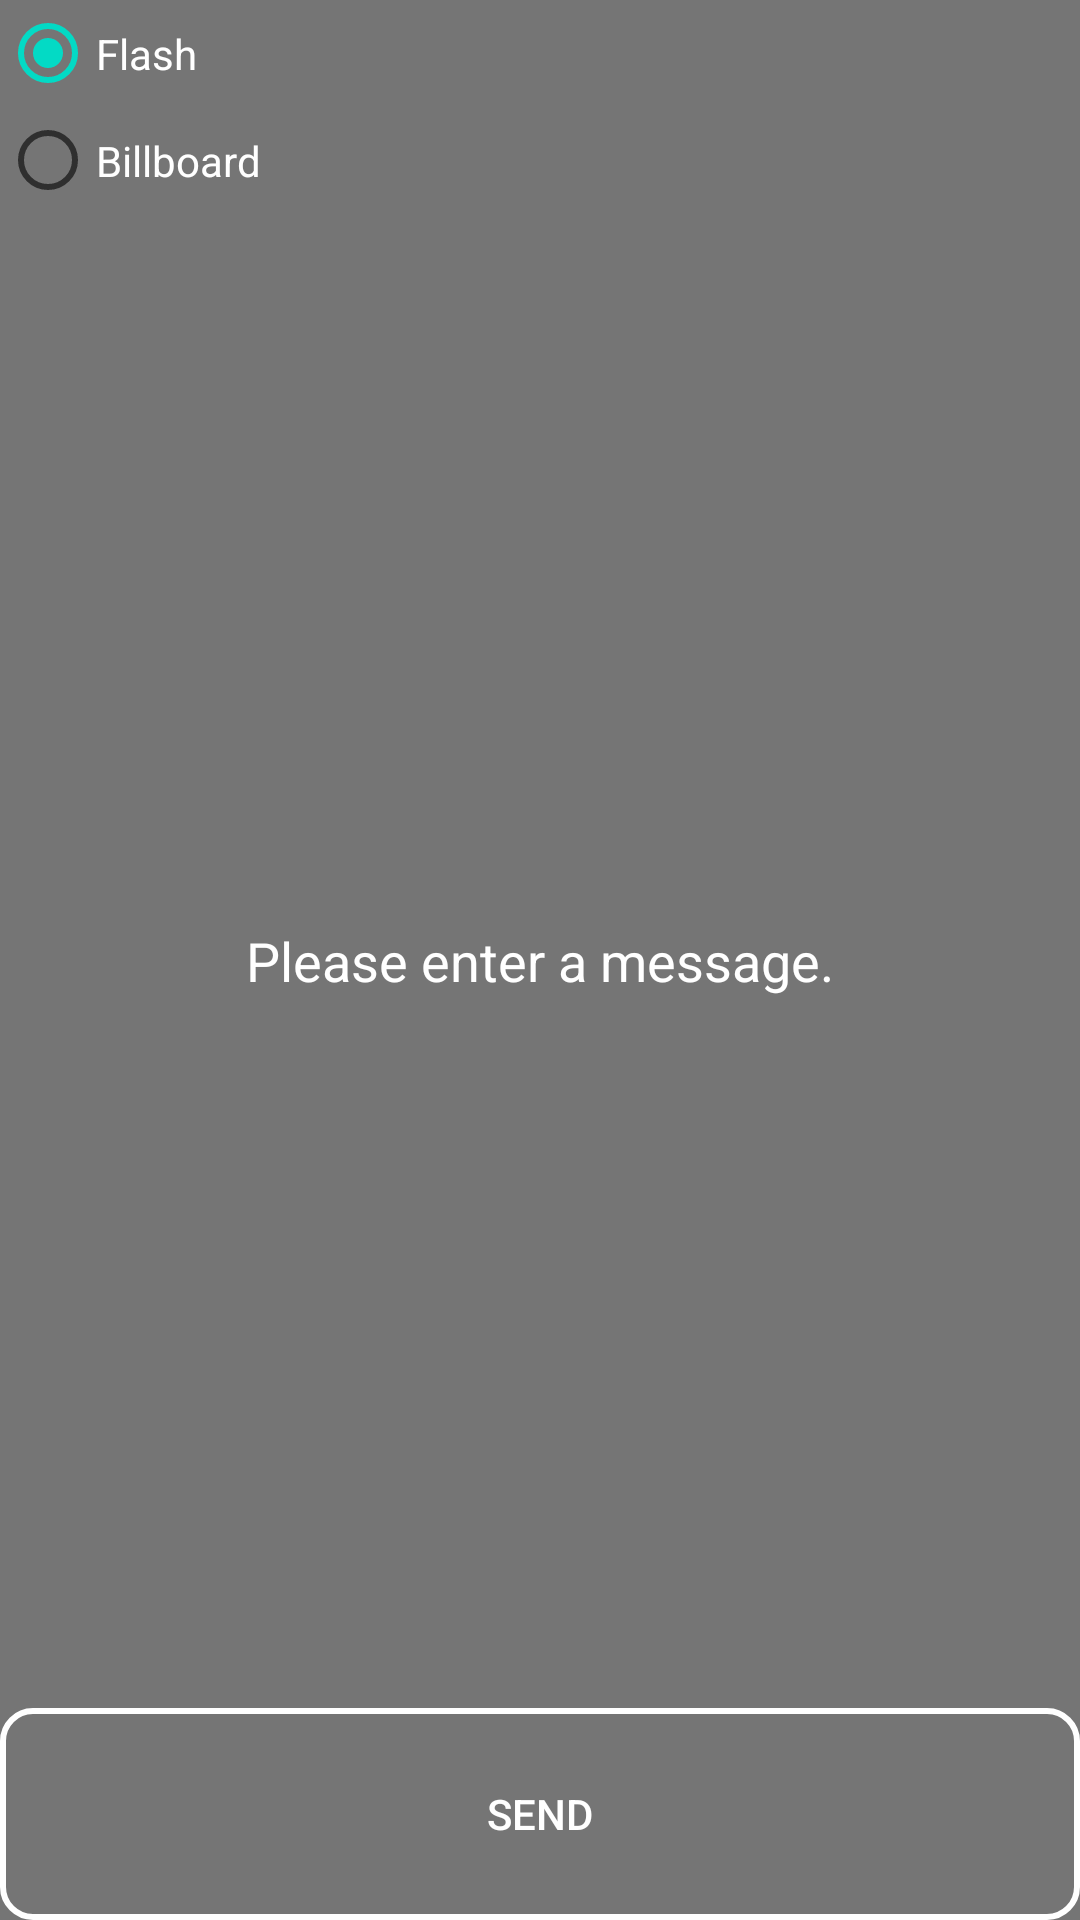

The Android layout XML behind this screen, and the referenced resources:
<!-- AndroidManifest.xml: application theme AppTheme -->
<!-- res/layout/activity_push.xml -->
<?xml version="1.0" encoding="utf-8"?>
<androidx.constraintlayout.widget.ConstraintLayout xmlns:android="http://schemas.android.com/apk/res/android"
    xmlns:app="http://schemas.android.com/apk/res-auto"
    xmlns:tools="http://schemas.android.com/tools"
    android:layout_width="match_parent"
    android:layout_height="match_parent"
    tools:context=".push">
    <LinearLayout
        android:layout_width="match_parent"
        android:layout_height="match_parent"
        android:background="#757575"
        android:orientation="vertical">

        <RadioGroup
            android:layout_width="match_parent"
            android:layout_height="match_parent"
            android:layout_weight="4"
            android:checkedButton="@id/radioButton"
            >

            <RadioButton
                android:id="@+id/radioButton"
                android:layout_width="match_parent"
                android:layout_height="match_parent"
                android:layout_weight="1"
                android:text="Flash"
                android:textColor="#FFFFFF" />

            <RadioButton
                android:id="@+id/radioButton2"
                android:layout_width="match_parent"
                android:layout_height="match_parent"
                android:layout_weight="1"
                android:text="Billboard"
                android:textColor="#FFFFFF" />
        </RadioGroup>

        <EditText
            android:id="@+id/editText"
            android:layout_width="match_parent"
            android:layout_height="match_parent"
            android:layout_weight="1"
            android:background="@null"
            android:gravity="center"
            android:hint="Please enter a message."
            android:textColor="#FFFFFF"
            android:textColorHint="#FFFFFF" />

        <Button
            android:id="@+id/button3"
            android:layout_width="match_parent"
            android:layout_height="match_parent"
            android:layout_weight="4"
            android:background="@drawable/butc"
            android:text="Send"
            android:textColor="#FFFFFF"
            app:layout_constraintTop_toBottomOf="@+id/editText" />


    </LinearLayout>


</androidx.constraintlayout.widget.ConstraintLayout>
<!-- resources referenced by this layout -->
<resources>
  <!-- drawable butc (drawable) -->
  <?xml version="1.0" encoding="utf-8"?>
  <selector xmlns:android="http://schemas.android.com/apk/res/android" >
      <item
          android:state_enabled="true">
          <shape >
              <solid
                  android:color="#00FFFFFF"/>
              <stroke
                  android:width="2dp"
                  android:color="#FFFFFF"/>
              <corners
                  android:bottomLeftRadius="10dp"
                  android:bottomRightRadius="10dp"
                  android:topLeftRadius="10dp"
                  android:topRightRadius="10dp"/>
          </shape>
      </item>
      <item
          android:state_enabled="false">
          <shape >
              <stroke
                  android:width="2dp"
                  android:color="#757575"/>
              <corners
                  android:bottomLeftRadius="10dp"
                  android:bottomRightRadius="10dp"
                  android:topLeftRadius="10dp"
                  android:topRightRadius="10dp"/>
          </shape>
      </item>
  </selector>
  <style name="AppTheme" parent="Theme.AppCompat.Light.DarkActionBar">
          
          <item name="colorPrimary">@color/colorPrimary</item>
          <item name="colorPrimaryDark">@color/colorPrimaryDark</item>
          <item name="colorAccent">@color/colorAccent</item>
          <item name="windowActionBar">false</item>
          <item name="windowNoTitle">true</item>
  
      </style>
  <!-- not gathered from this repository: default colours our renderer supplied (Android Studio template values) -->
  <color name="colorPrimary">#FF6200EE</color>
  <color name="colorPrimaryDark">#FF3700B3</color>
  <color name="colorAccent">#FF03DAC5</color>
</resources>
